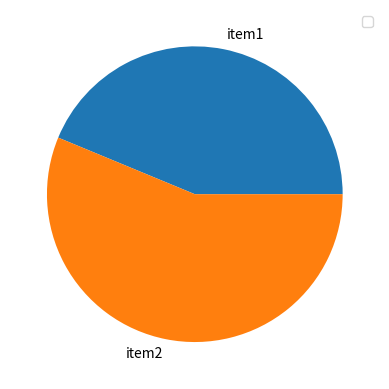

Write Python code to recreate this figure.
import matplotlib.pyplot as plt


counts = [14, 18]
plt.figure()
plt.legend()
plt.grid()
plt.pie(counts, labels=['item1', 'item2'])
plt.show()
